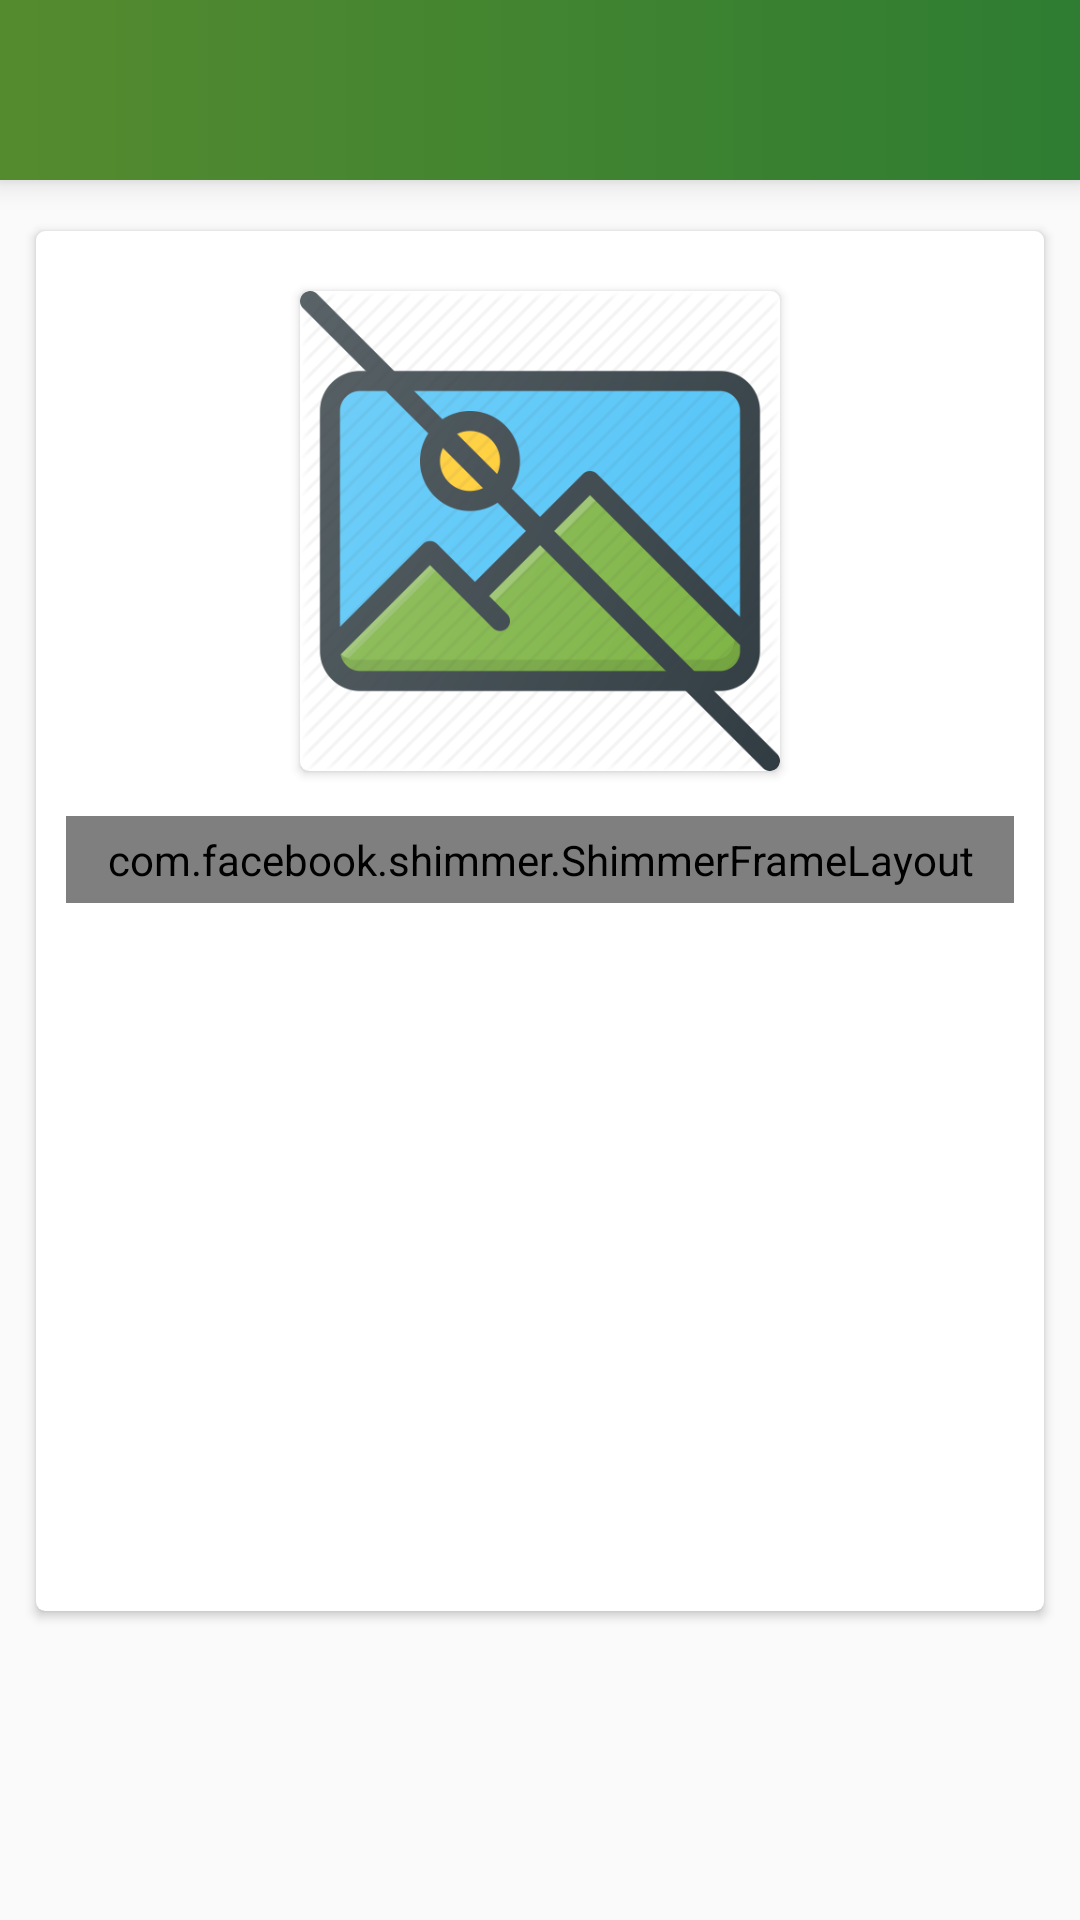

Layout XML and referenced resources for this Android screen:
<!-- AndroidManifest.xml: application theme AppTheme -->
<!-- res/layout/dialog_info.xml -->
<?xml version="1.0" encoding="utf-8"?>
<androidx.coordinatorlayout.widget.CoordinatorLayout xmlns:android="http://schemas.android.com/apk/res/android"
    xmlns:app="http://schemas.android.com/apk/res-auto"
    android:layout_width="match_parent"
    android:layout_height="match_parent"
    xmlns:card_view="http://schemas.android.com/tools">

    <com.google.android.material.appbar.AppBarLayout
        android:layout_width="match_parent"
        android:layout_height="wrap_content"
        app:elevation="6dp">

        <androidx.appcompat.widget.Toolbar
            android:id="@+id/toolbar"
            android:background="@drawable/bg_gradient"
            android:layout_width="match_parent"
            app:titleTextColor="@color/white"
            android:layout_height="60dp"
            android:paddingEnd="16dp"
            android:paddingStart="6dp"
            app:contentInsetStartWithNavigation="0dp"
            app:navigationIcon="@drawable/ic_close_black_24dp" />

    </com.google.android.material.appbar.AppBarLayout>

    <RelativeLayout
        android:layout_marginTop="5dp"
        android:layout_width="match_parent"
        android:layout_height="match_parent"
        app:layout_behavior="@string/appbar_scrolling_view_behavior">


        <androidx.cardview.widget.CardView
            android:layout_width="match_parent"
            android:id="@+id/prev2"
            app:cardCornerRadius="3dp"
            android:layout_margin="12dp"
            card_view:cardElevation="6dp"
            android:layout_centerHorizontal="true"
            android:layout_height="460dp">


<LinearLayout
    android:layout_width="match_parent"
    android:layout_height="wrap_content"
    android:orientation="vertical"
    >

        <androidx.cardview.widget.CardView
            android:layout_width="160dp"
            android:id="@+id/prev"
            android:layout_marginTop="20dp"
            android:layout_gravity="top|center"
            app:cardCornerRadius="3dp"
            card_view:cardElevation="6dp"
            android:layout_height="160dp">

      <ImageView
          android:id="@+id/preview"
          android:layout_width="match_parent"
          android:layout_height="match_parent"
          android:scaleType='fitCenter'
          android:src="@drawable/no_image"
          />

            <ImageView
                android:id="@+id/anim"
                android:layout_width="match_parent"
                android:layout_height="match_parent"
                android:visibility="gone"
                android:scaleType='fitCenter'
                android:layout_centerHorizontal="true"
                android:src="@drawable/no_image"
                />
        </androidx.cardview.widget.CardView>



        <com.facebook.shimmer.ShimmerFrameLayout
            android:id="@+id/shimmer"
            android:layout_marginTop="15dp"
            android:layout_marginRight="10dp"
            android:layout_marginLeft="10dp"
            android:padding="5dp"
            android:layout_height="wrap_content"
            android:layout_gravity="center"
            android:layout_width="match_parent">
            <LinearLayout
                android:layout_width="wrap_content"
                android:orientation="vertical"
                android:layout_height="wrap_content">
                <include layout="@layout/place_holder"/>
                <include layout="@layout/place_holder"/>
                <include layout="@layout/place_holder"/>
                <include layout="@layout/place_holder"/>
                <include layout="@layout/place_holder"/>
                <include layout="@layout/place_holder"/>
                <include layout="@layout/place_holder"/>
                <include layout="@layout/place_holder"/>
                <include layout="@layout/place_holder"/>
                <include layout="@layout/place_holder"/>
                <include layout="@layout/place_holder"/>
                <include layout="@layout/place_holder"/>
            </LinearLayout>
        </com.facebook.shimmer.ShimmerFrameLayout>

    <ScrollView
        android:layout_width="match_parent"
android:visibility="gone"
        android:id="@+id/sv"
        android:layout_marginTop="15dp"
        android:layout_height="260dp">
            <TextView
                android:id="@+id/wiki"
                android:layout_width="match_parent"
                android:layout_height="wrap_content"
                android:gravity="left"
                android:padding="10dp"
                android:text="TRYING TO FETCH FROM WIKI..."
                android:fontFamily="@font/cav"

                />

    </ScrollView>


</LinearLayout>


        </androidx.cardview.widget.CardView>









    </RelativeLayout>

</androidx.coordinatorlayout.widget.CoordinatorLayout>
<!-- res/layout/place_holder.xml (included above) -->
<View android:layout_width="match_parent"
    android:layout_height="10dp"
    android:layout_gravity="left"
    android:layout_marginTop="8dp"
    android:padding="10dp"
    android:background="@color/background"
    xmlns:android="http://schemas.android.com/apk/res/android" />
<!-- resources referenced by this layout -->
<resources>
  <color name="background">#dddddd</color>
  <color name="white">#ffffff</color>
  <!-- drawable bg_gradient (drawable) -->
  <shape xmlns:android="http://schemas.android.com/apk/res/android"
      android:shape="rectangle">
      <gradient
  
          android:endColor="#2E7D32"
          android:startColor="#558B2F" />
      <corners android:radius="0dp" />
  
  </shape>
  <!-- drawable no_image: png bitmap (drawable, 48697 bytes) -->
  <style name="AppTheme" parent="Theme.AppCompat.Light.DarkActionBar">
          
          <item name="colorPrimary">@color/colorPrimary</item>
          <item name="colorPrimaryDark">@color/colorPrimaryDark</item>
          <item name="colorAccent">@color/colorAccent</item>
          <item name="android:windowFullscreen">true</item>
          <item name="actionBarStyle">@style/Widget.AppTheme.ActionBar</item>
      </style>
  <color name="colorPrimary">#2196F3</color>
  <color name="colorPrimaryDark">#1976D2</color>
  <color name="colorAccent">#1565C0</color>
  <style name="Widget.AppTheme.ActionBar" parent="Widget.AppCompat.ActionBar.Solid">
          
          <item name="background">@drawable/gradient_1</item>
          <item name="height">60dp</item>
          
          <item name="elevation">6dp</item>
      </style>
</resources>
